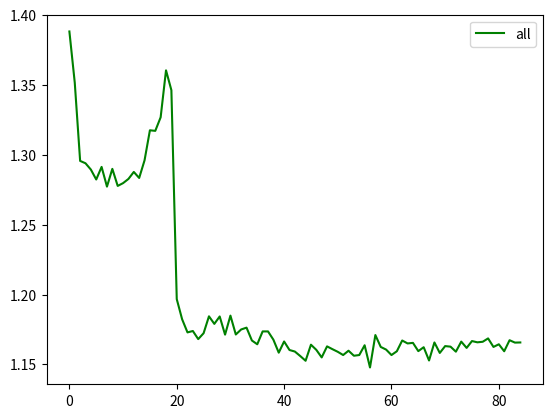

Recreate this plot in Python.

x = [1.3882,
1.3516,
1.2956,
1.2939,
1.2894,
1.2823,
1.2913,
1.2772,
1.2899,
1.2777,
1.2797,
1.2827,
1.2877,
1.2834,
1.2960,
1.3175,
1.3171,
1.3268,
1.3604,
1.3462,
1.1967,
1.1823,
1.1729,
1.1739,
1.1681,
1.1723,
1.1844,
1.1790,
1.1843,
1.1713,
1.1849,
1.1714,
1.1750,
1.1763,
1.1671,
1.1644,
1.1736,
1.1736,
1.1677,
1.1584,
1.1664,
1.1603,
1.1592,
1.1560,
1.1526,
1.1641,
1.1604,
1.1550,
1.1629,
1.1609,
1.1590,
1.1567,
1.1598,
1.1562,
1.1567,
1.1637,
1.1478,
1.1710,
1.1625,
1.1606,
1.1567,
1.1594,
1.1671,
1.1650,
1.1654,
1.1595,
1.1623,
1.1528,
1.1657,
1.1582,
1.1631,
1.1627,
1.1591,
1.1663,
1.1618,
1.1667,
1.1658,
1.1662,
1.1686,
1.1625,
1.1644,
1.1594,
1.1673,
1.1656,
1.1657]


import matplotlib.pyplot as plt
import numpy as np

#plt.plot(y, color='r', label='mean')
plt.plot(x, color='g', label='all')
plt.legend()
plt.show()
